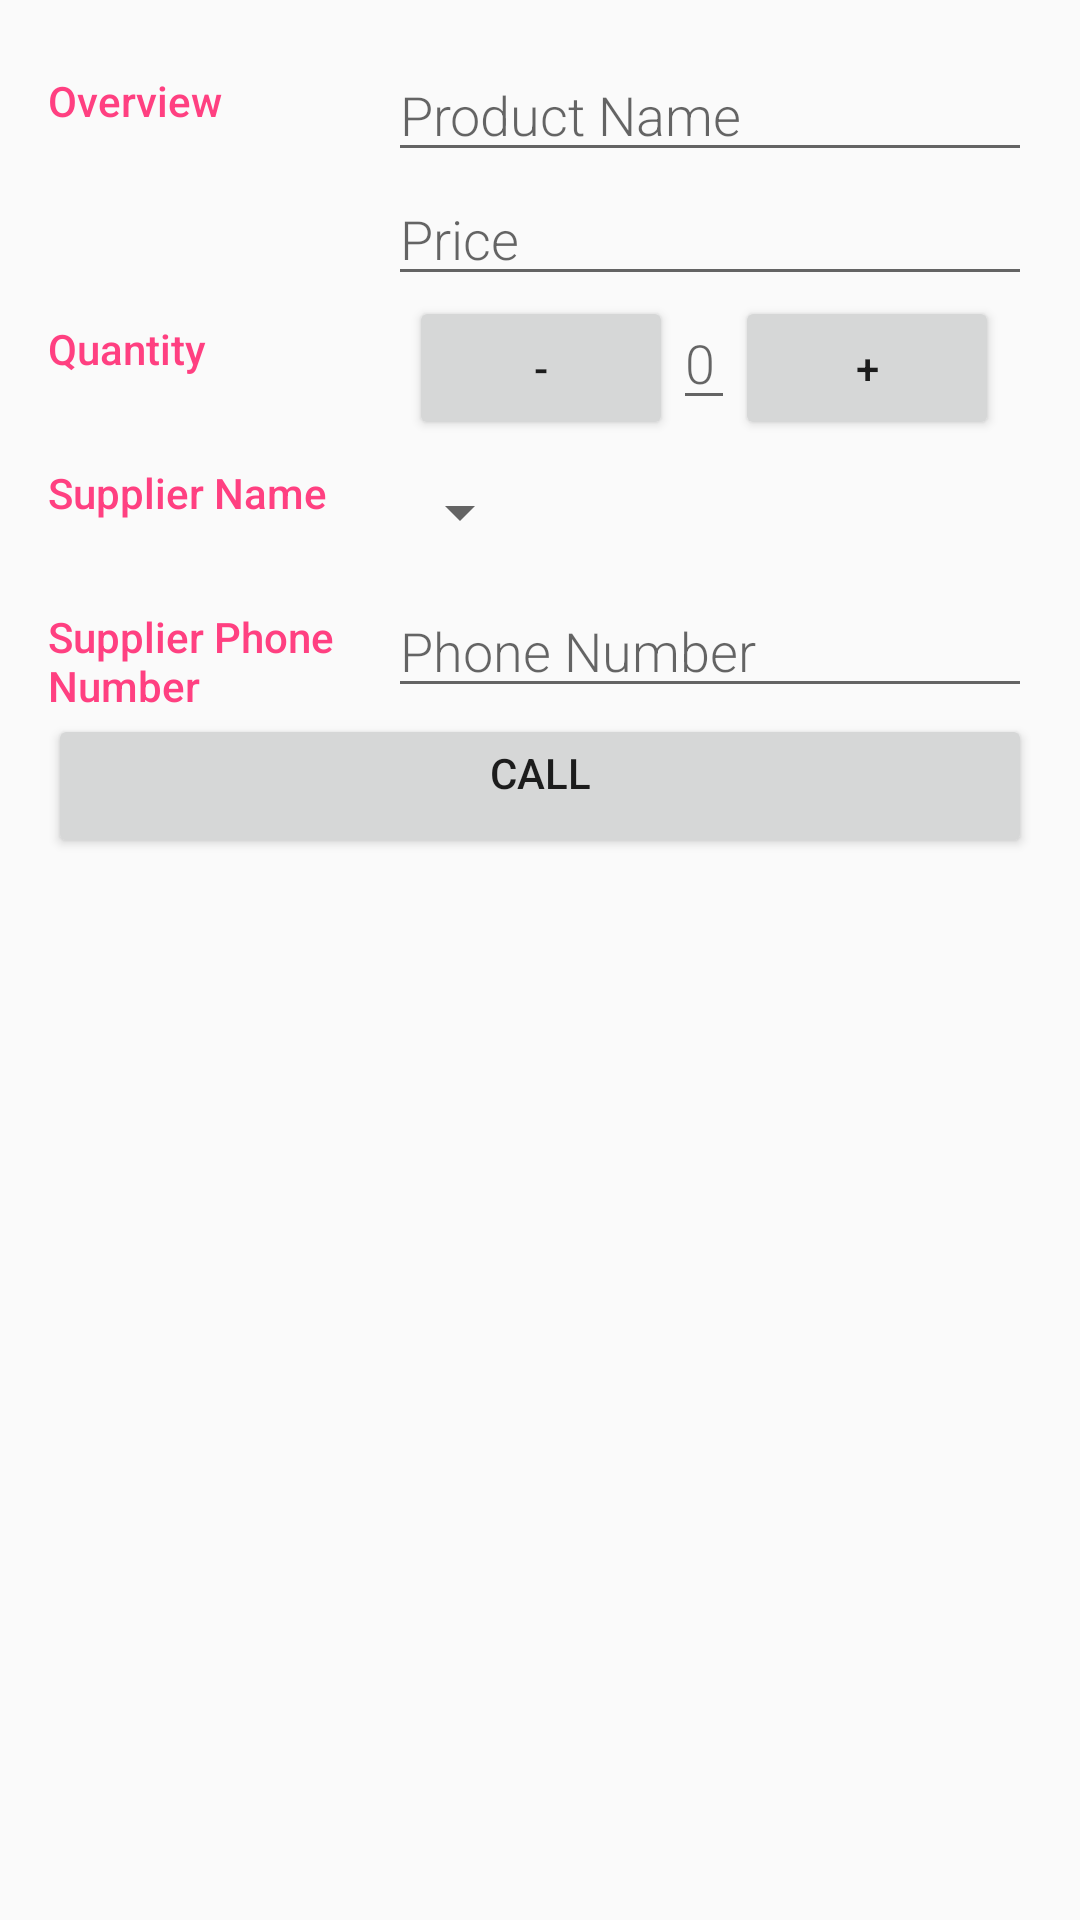

This screen was rendered from an Android layout file. Write that file and the resources it references.
<!-- AndroidManifest.xml: activity theme EditTheme -->
<!-- res/layout/activity_edit.xml -->
<?xml version="1.0" encoding="utf-8"?>
<LinearLayout xmlns:android="http://schemas.android.com/apk/res/android"
    xmlns:app="http://schemas.android.com/apk/res-auto"
    xmlns:tools="http://schemas.android.com/tools"
    android:layout_width="match_parent"
    android:layout_height="match_parent"
    android:orientation="vertical"
    android:padding="@dimen/activity_margin"
    tools:context=".EditActivity">

    <LinearLayout
        android:layout_width="match_parent"
        android:layout_height="wrap_content"
        android:orientation="horizontal">

        <TextView
            style="@style/CategoryAndQuantityStyle"
            android:text="@string/overview_category" />

        <LinearLayout style="@style/LineStyle">

            <EditText
                android:id="@+id/edit_book_name"
                style="@style/EditorStyle"
                android:hint="@string/type_book_name"
                android:inputType="textCapWords" />

            <EditText
                android:id="@+id/edit_book_price"
                style="@style/EditorStyle"
                android:hint="@string/type_book_price"
                android:inputType="number" />
        </LinearLayout>
    </LinearLayout>

    <LinearLayout
        android:layout_width="match_parent"
        android:layout_height="wrap_content"
        android:orientation="horizontal">

        <TextView
            style="@style/CategoryAndQuantityStyle"
            android:text="@string/quantity_category" />

        <LinearLayout style="@style/LineQuantityStyle">

            <Button
                android:id="@+id/decrease_button"
                android:layout_width="wrap_content"
                android:layout_height="wrap_content"
                android:text="@string/button_decrease_text" />

            <EditText
                android:id="@+id/edit_quantity_of_book"
                style="@style/EditorQuantityEditStyle"
                android:hint="@string/type_book_quantity"
                android:inputType="number" />

            <Button
                android:id="@+id/increase_button"
                android:layout_width="wrap_content"
                android:layout_height="wrap_content"
                android:text="@string/button_increase_text" />
        </LinearLayout>
    </LinearLayout>

    <LinearLayout
        android:id="@+id/container_supplier_name"
        android:layout_width="match_parent"
        android:layout_height="wrap_content"
        android:orientation="horizontal">

        <TextView
            style="@style/CategoryAndQuantityStyle"
            android:text="@string/category_supplier_name" />

        <LinearLayout style="@style/LineStyle">

            <Spinner
                android:id="@+id/edit_spinner_supplier_name"
                android:layout_width="wrap_content"
                android:layout_height="48dp"
                android:paddingRight="16dp"
                android:spinnerMode="dropdown" />
        </LinearLayout>
    </LinearLayout>

    <LinearLayout
        android:id="@+id/container_supplier_phone_number"
        android:layout_width="match_parent"
        android:layout_height="wrap_content"
        android:orientation="horizontal">

        <TextView
            style="@style/CategoryAndQuantityStyle"
            android:text="@string/supplier_phone_number_category" />

        <LinearLayout style="@style/LineStyle">
            <EditText
                android:id="@+id/edit_supplier_phone_number"
                style="@style/EditorStyle"
                android:hint="@string/type_supplier_phone_number"
                android:inputType="phone" />
        </LinearLayout>
    </LinearLayout>

    <Button
        android:id="@+id/call_button"
        android:layout_width="match_parent"
        android:layout_height="wrap_content"
        android:gravity="center_horizontal"
        android:text="@string/button_call_text"
        android:textAllCaps="true" />

</LinearLayout>
<!-- resources referenced by this layout -->
<resources>
  <dimen name="activity_margin">16dp</dimen>
  <string name="button_call_text">Call</string>
  <string name="button_decrease_text">-</string>
  <string name="button_increase_text">+</string>
  <string name="category_supplier_name">Supplier Name</string>
  <string name="overview_category">Overview</string>
  <string name="quantity_category">Quantity</string>
  <string name="supplier_phone_number_category">Supplier Phone Number</string>
  <string name="type_book_name">Product Name</string>
  <string name="type_book_price">Price</string>
  <string name="type_book_quantity">0</string>
  <string name="type_supplier_phone_number">Phone Number</string>
  <style name="CategoryAndQuantityStyle">
          <item name="android:layout_height">wrap_content</item>
          <item name="android:layout_width">0dp</item>
          <item name="android:layout_weight">1</item>
          <item name="android:paddingTop">8dp</item>
          <item name="android:textColor">@color/colorAccent</item>
          <item name="android:fontFamily">sans-serif-medium</item>
          <item name="android:textAppearance">?android:textAppearanceSmall</item>
      </style>
  <style name="EditorQuantityEditStyle">
          <item name="android:layout_height">wrap_content</item>
          <item name="android:layout_width">wrap_content</item>
          <item name="android:fontFamily">sans-serif-light</item>
          <item name="android:textAppearance">?android:textAppearanceMedium</item>
      </style>
  <style name="EditorStyle">
          <item name="android:layout_height">wrap_content</item>
          <item name="android:layout_width">match_parent</item>
          <item name="android:fontFamily">sans-serif-light</item>
          <item name="android:textAppearance">?android:textAppearanceMedium</item>
      </style>
  <style name="LineQuantityStyle">
          <item name="android:layout_height">wrap_content</item>
          <item name="android:layout_width">0dp</item>
          <item name="android:layout_weight">2</item>
          <item name="android:paddingLeft">4dp</item>
          <item name="android:paddingRight">4dp</item>
          <item name="android:orientation">horizontal</item>
          <item name="android:gravity">center_horizontal</item>
      </style>
  <style name="LineStyle">
          <item name="android:layout_height">wrap_content</item>
          <item name="android:layout_width">0dp</item>
          <item name="android:layout_weight">2</item>
          <item name="android:paddingLeft">4dp</item>
          <item name="android:orientation">vertical</item>
      </style>
  <style name="EditTheme" parent="Theme.AppCompat.DayNight.DarkActionBar">
          <item name="colorPrimary">#47f776</item>
          <item name="colorPrimaryDark">#136125</item>
          <item name="colorAccent">#020203</item>
      </style>
  <color name="colorAccent">#FF4081</color>
</resources>
